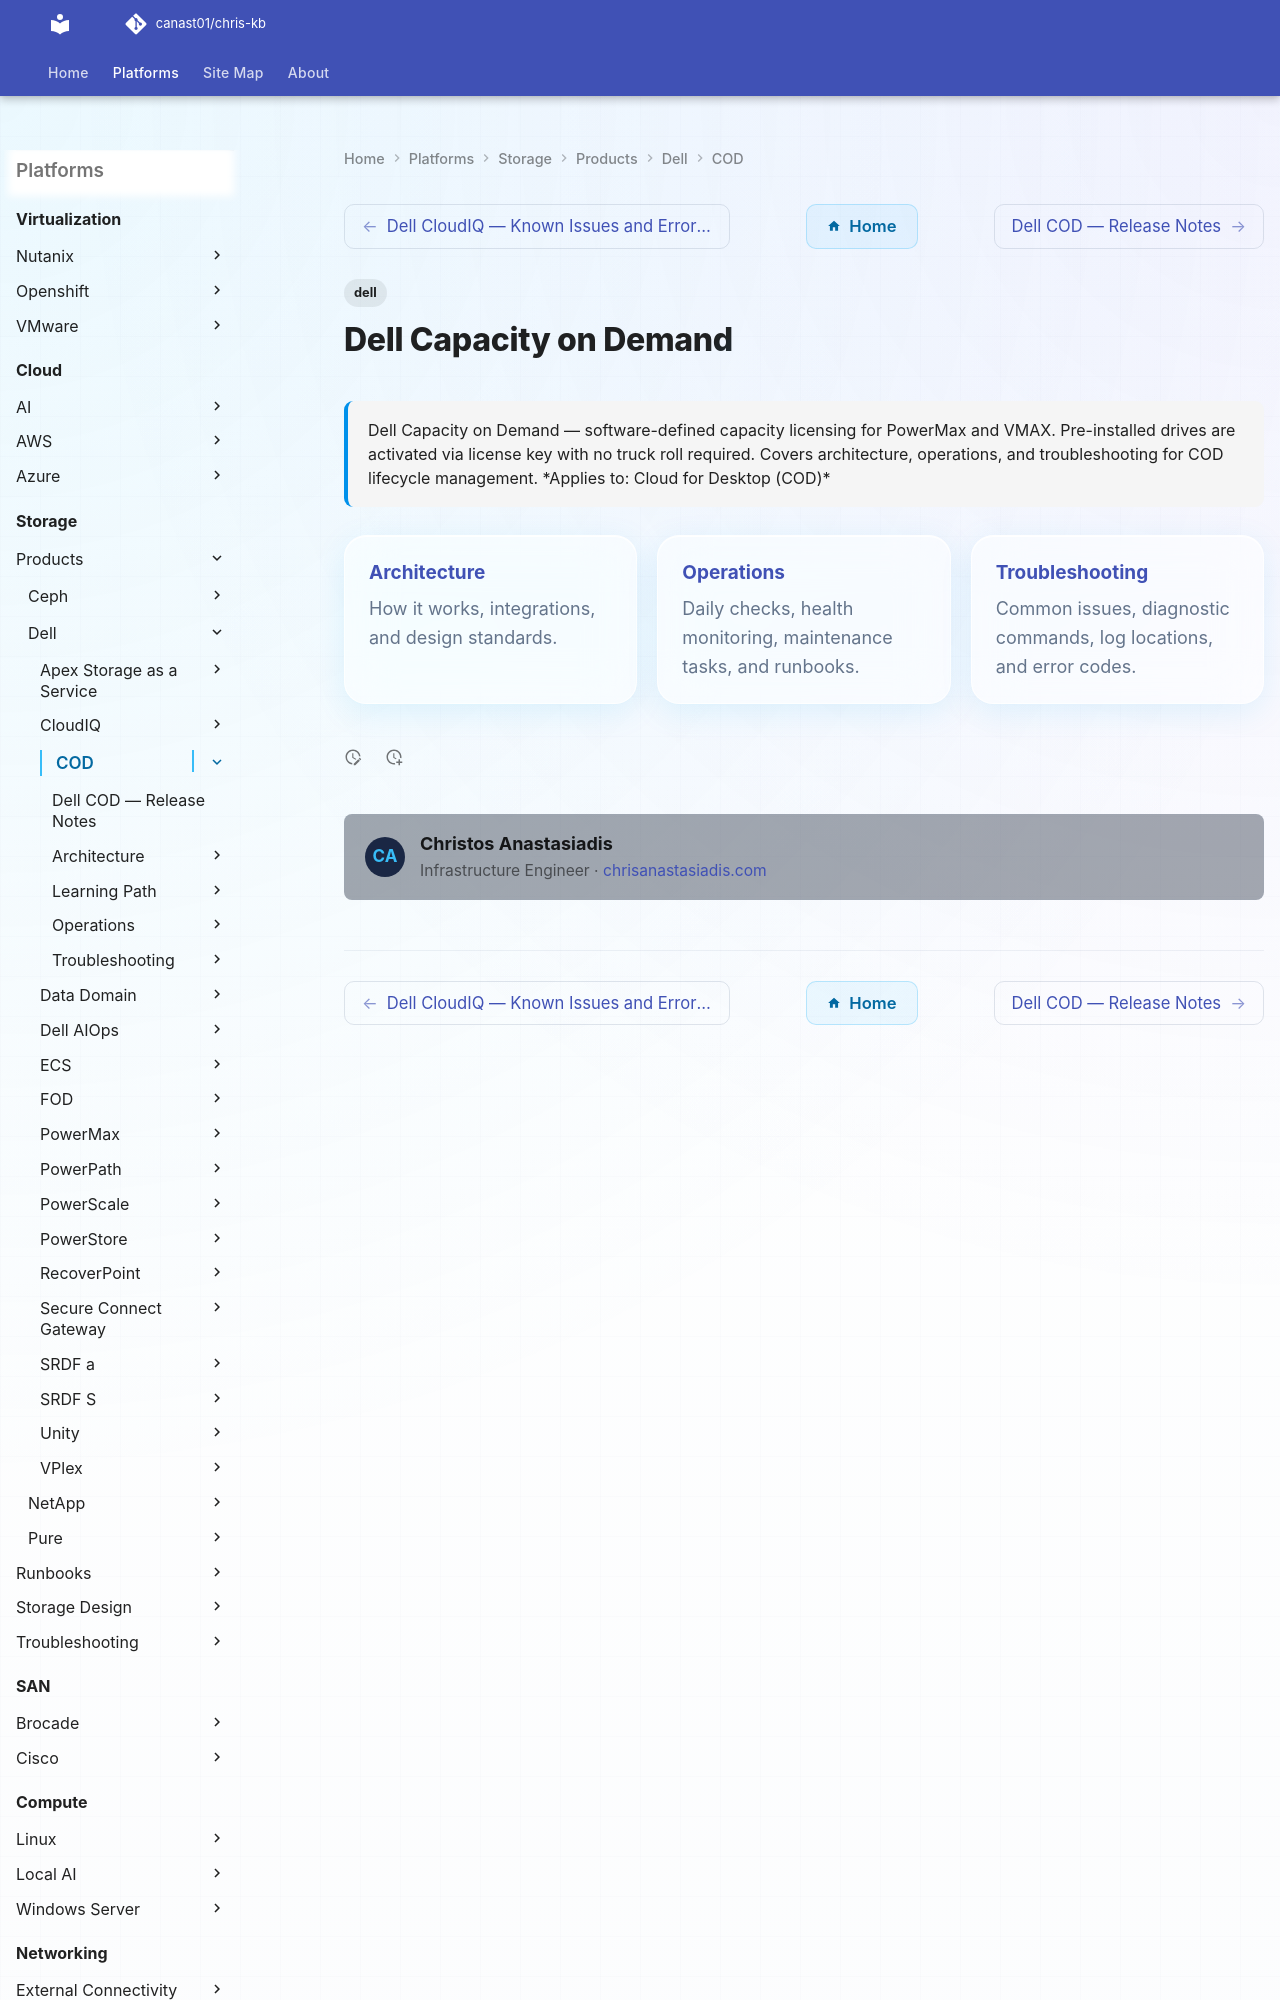

repository: canast01/chris-kb · page: storage/products/dell/cod/index.html · generator: mkdocs

---
tags:
  - dell
description: "Dell Capacity on Demand — software-defined capacity licensing for PowerMax and VMAX. Pre-installed drives are activated via license key with no truck roll..."
---
# Dell Capacity on Demand
